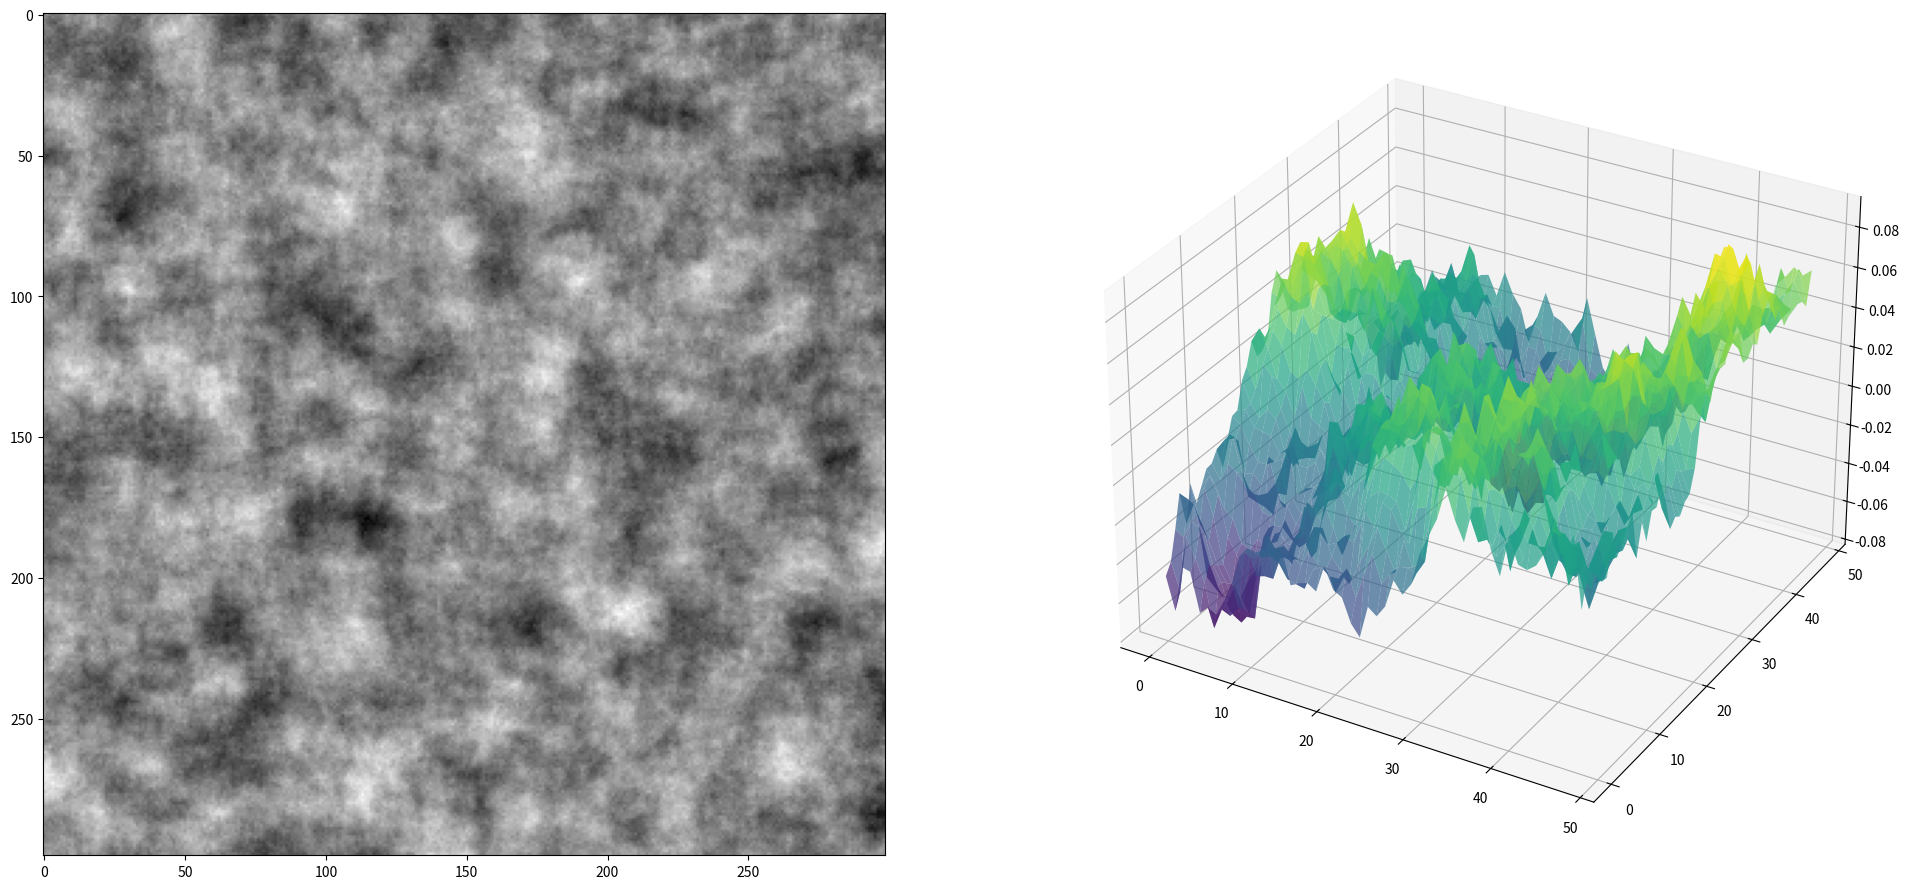

Write the Python code that produced this figure.
import numpy as np
import matplotlib.pyplot as plt

def simulate_ma_gaussian(n, r):
    noise = np.random.randn(n, n)
    x_grid, y_grid = np.meshgrid(np.arange(-r, r+1), np.arange(-r, r+1))
    mask = (x_grid**2 + y_grid**2) <= r**2
    x = np.zeros((n, n))
    nmin, nmax = r ** 2 + 1, n - r ** 2 - 1

    for i in range(nmin, nmax+1):
        for j in range(nmin, nmax+1):
            A = noise[(i-r) : (i+r+1), (j-r) : (j+r+1)]
            x[i, j] = np.sum(A * mask)

    Nr = np.sum(mask)
    x = x[nmin:nmax+1, nmin:nmax+1] / Nr

    return x

fig = plt.figure(figsize=(21, 9))
ax1 = plt.subplot(1, 2, 1)

x1 = simulate_ma_gaussian(500, 10)

ax1.imshow(x1, cmap='gray')

x2 = simulate_ma_gaussian(500, 15)

ax2 = plt.subplot(1, 2, 2, projection='3d')
X, Y = np.meshgrid(np.arange(x2.shape[1]), np.arange(x2.shape[0]))
ax2.plot_surface(X, Y, x2, cmap='viridis', alpha=0.7)
plt.tight_layout()
plt.show()

